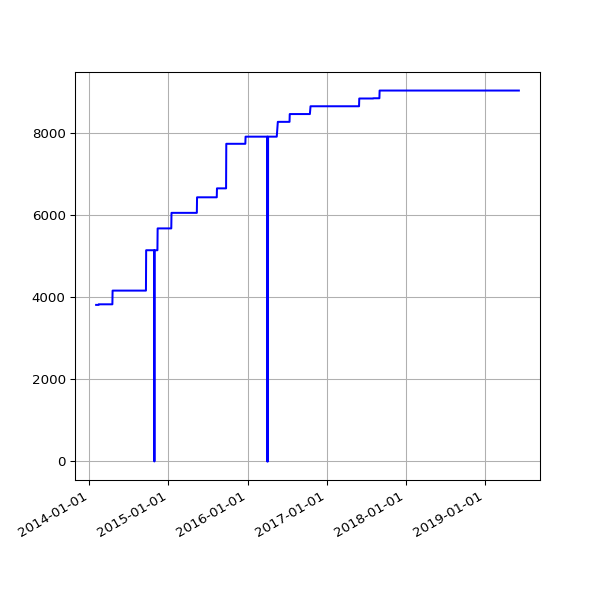

The table this chart was drawn from, first rows:
date, value
2014-02-01 02:22:35 +0000, 3816
2014-02-02 02:22:29 +0000, 3816
2014-02-03 02:22:15 +0000, 3816
2014-02-04 02:34:23 +0000, 3816
2014-02-05 02:23:50 +0000, 3816
2014-02-06 02:23:50 +0000, 3816
2014-02-07 02:22:38 +0000, 3816
2014-02-08 02:19:58 +0000, 3816
2014-02-09 02:14:32 +0000, 3816
2014-02-10 02:20:55 +0000, 3816
2014-02-11 02:25:28 +0000, 3816
2014-02-12 02:21:54 +0000, 3816
2014-02-13 02:26:51 +0000, 3830
2014-02-14 02:21:14 +0000, 3830
2014-02-15 02:17:54 +0000, 3830
2014-02-16 02:19:40 +0000, 3830
2014-02-17 02:19:50 +0000, 3830
2014-02-18 02:17:59 +0000, 3830
2014-02-19 02:17:50 +0000, 3830
2014-02-20 02:17:17 +0000, 3830
2014-02-21 02:23:49 +0000, 3830
2014-02-22 02:22:10 +0000, 3830
2014-02-23 02:26:46 +0000, 3830
2014-02-24 02:22:52 +0000, 3830
2014-02-25 02:21:02 +0000, 3830
2014-02-26 02:29:21 +0000, 3830
2014-02-27 02:34:26 +0000, 3830
2014-02-28 02:33:32 +0000, 3830
2014-03-01 02:29:31 +0000, 3830
2014-03-02 02:27:03 +0000, 3830
2014-03-03 02:44:38 +0000, 3830
2014-03-04 02:25:32 +0000, 3830
2014-03-05 02:29:58 +0000, 3830
2014-03-06 02:31:45 +0000, 3830
2014-03-07 02:29:18 +0000, 3830
2014-03-08 02:24:15 +0000, 3830
2014-03-09 02:31:12 +0000, 3830
2014-03-10 02:27:04 +0000, 3830
2014-03-11 02:29:47 +0000, 3830
2014-03-12 02:26:49 +0000, 3830
2014-03-13 02:25:06 +0000, 3830
2014-03-14 02:29:40 +0000, 3830
2014-03-15 02:35:19 +0000, 3830
2014-03-16 02:33:30 +0000, 3830
2014-03-17 02:36:43 +0000, 3830
2014-03-18 02:34:14 +0000, 3830
2014-03-19 02:28:56 +0000, 3830
2014-03-20 02:27:37 +0000, 3830
2014-03-21 02:28:59 +0000, 3830
2014-03-22 02:23:55 +0000, 3830
2014-03-23 02:44:03 +0000, 3830
2014-03-24 02:42:23 +0000, 3830
2014-03-25 02:28:46 +0000, 3830
2014-03-26 02:32:32 +0000, 3830
2014-03-27 02:33:42 +0000, 3830
2014-03-28 02:26:32 +0000, 3830
2014-03-29 14:16:02 +0000, 3830
2014-03-30 03:28:39 +0100, 3830
2014-03-31 02:29:42 +0100, 3830
2014-04-01 02:27:17 +0100, 3830
... 1,376 more rows
